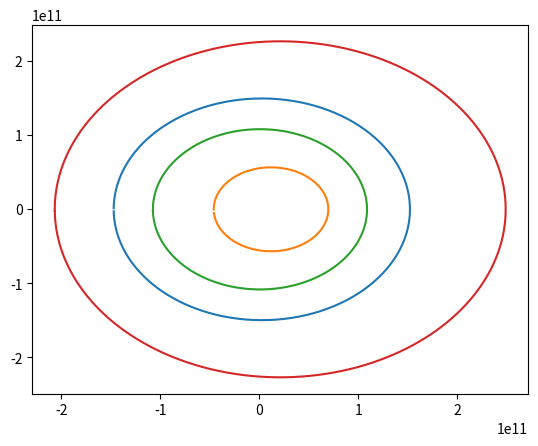

This chart was generated by the following Python code:
###################################################################################
#	Program determines solar planetary trajectory from Newton's law of 
#	universal gravitation, F = G m1 * m2 / r^2 
# 
#	**This is a work in process program, recommended updates suggested on
#	comment**
#
###################################################################################

import numpy as np
import math as math 
import matplotlib.pyplot as plt
from mpl_toolkits.mplot3d import Axes3D
from decimal import Decimal


#Gravitational Constant SI Units
G = 6.67408E-11

###################################################################################
#	Class describes an astronomical body by defining position=(x,y), velocity = (vx,vy)
# 	radius (spherical approximation is assumed), mass, and orbit
#
#	Orbit defines the time (in Solar days) to complete an orbit around the Sun.This 
#	parameter is optional, default is zero. 
#
#	*Update should include switching position and velocity to arrays to reduce parameters.
###################################################################################


class Body:
	def __init__(self, x, y, vx, vy, mass, radius, orbit = 0): 
		self.x = x
		self.y = y
		self.vx = vx
		self.vy = vy
		self.mass = mass
		self.radius = radius
		self.orbit = orbit
		
	
		
		
#Initializing Sun and planets (No pluto)
	
sun = Body(0.0 , 0.0, 0.0 , 0.0, 1.989E30, 695700000)
earth = Body(-147095000000 , 0.0, 0.0 , -30300.0 , 5.972E24, 695700000, 365)
mercury = Body(-46000000000, 0.0, 0.0 , -58980, 0.33011E24, 2439700, 88)
venus = Body(-107480000000, 0.0, 0.0, -35260, 4.8675E24, 6051800, 225)
mars = Body(-206620000000, 0.0, 0.0, -26500, 6.4171E23, 3389500, 687)
jupiter = Body(-740520000000, 0.0, 0.0, -13720, 1898.19E24, 71492000, 4332)
saturn = Body(-1352550000000, 0.0, 0.0, -10180, 568.34E24, 54364000, 10760)
uranus = Body(-2741300000000, 0.0, 0.0, -7110, 86.813E24, 24973000, 30700)
neptune = Body(-4444450000000, 0.0, 0.0, -5500, 102.413E24, 24341000, 60200)


###################################################################################
#	Functions uses Newton's law of universal gravitation, F = G m1 * m2 / r^2 
#	to determine acceleration in x and y components. 
#
#	Functions will be used in RK4 to determine trajectory.	
#
#	*Update might include merging into one function/class\
#	*Update should take into account foces due to planets, which is ignored
#	at the moment. 
###################################################################################

def ax(x,y):
	a = - G * sun.mass * x/ (x**2 + y**2)**(3/2.0)
	return a
	
def ay(x,y):
	a = - G * sun.mass * y/ (x**2 + y**2)**(3/2.0)
	return a
	


#Time Step is one Earth Day in seconds
h = 86400


###################################################################################
#	RK4 returns 2-element position array (x,y) 
#
#	Functions will be used in RK4 to determine trajectory.	
#
#	*Update should include control flow statement to return velocity if desired
#	an example can be seen in Cyclotron repo 
#
###################################################################################

def rk4(p0x,p0y,v0x,v0y, orbit):
	h = 86400
	r = []
	vx = []
	vy = []	
	
	for i in range(0,orbit):
		p_ix = p0x
		v_ix = v0x
		p_iy = p0y
		v_iy = v0y

		k1vx = h * ax( p_ix, p_iy )
		k1vy = h * ay( p_ix, p_iy )
		l1x = h * v_ix
		l1y = h * v_iy

		k2vx = h * ax( p0x + l1x * 0.5, p0y + l1y * 0.5 )
		k2vy = h * ay( p0x + l1x * 0.5, p0y + l1y * 0.5 )
		l2x = h * (v0x + k1vx * 0.5)
		l2y = h * (v0y + k1vy * 0.5)
	
		k3vx = h * ax( p0x + l2x * 0.5, p0y + l2y * 0.5 )
		k3vy = h * ay( p0x + l2x * 0.5, p0y + l2y * 0.5 )
		l3x = h * (v0x + k2vx * 0.5)
		l3y = h * (v0y + k2vy * 0.5)

		k4vx = h * ax( p0x + l3x , p0y + l3y )
		k4vy = h * ay( p0x + l3x , p0y + l3y )
		l4x = h * (v0x + k3vx )
		l4y = h * (v0y + k3vy )


		p0x = p0x + (l1x + 2.0 * (l2x + l3x) + l4x) / 6.0
		p0y = p0y + (l1y + 2.0 * (l2y + l3y) + l4y) / 6.0

		v0x = v0x + (k1vx + 2.0 * (k2vx + k3vx) + k4vx) / 6.0
		v0y = v0y + (k1vy + 2.0 * (k2vy + k3vy) + k4vy) / 6.0

		r.append(p0x)
		r.append(p0y)
		vx.append(v0x)
		vy.append(v0y)
		
	return r

# returns the x coordinate from RK4 array. 
def get_x(body):
	x = []

	results = rk4(body.x, body.y, body.vx, body.vy, body.orbit)
	
	even = np.arange(0,len(results),2)

	for i in even:
		x.append(results[i])

	return x
	
# returns the y coordinate from RK4 array. 
def get_y(body):

	y = []
	
	results = rk4(body.x, body.y, body.vx, body.vy, body.orbit)
	
	odd = np.arange(1,len(results),2)

	for i in odd:
		y.append(results[i])

	return y
	

plt.plot(get_x(earth), get_y(earth) )
plt.plot(get_x(mercury), get_y(mercury) )
plt.plot(get_x(venus), get_y(venus) )
plt.plot(get_x(mars), get_y(mars) )
# plt.plot(get_x(jupiter), get_y(jupiter) )
# plt.plot(get_x(saturn), get_y(saturn) )
# plt.plot(get_x(uranus), get_y(uranus) )
# plt.plot(get_x(neptune), get_y(neptune) )
plt.show()


	
	
	
	
	